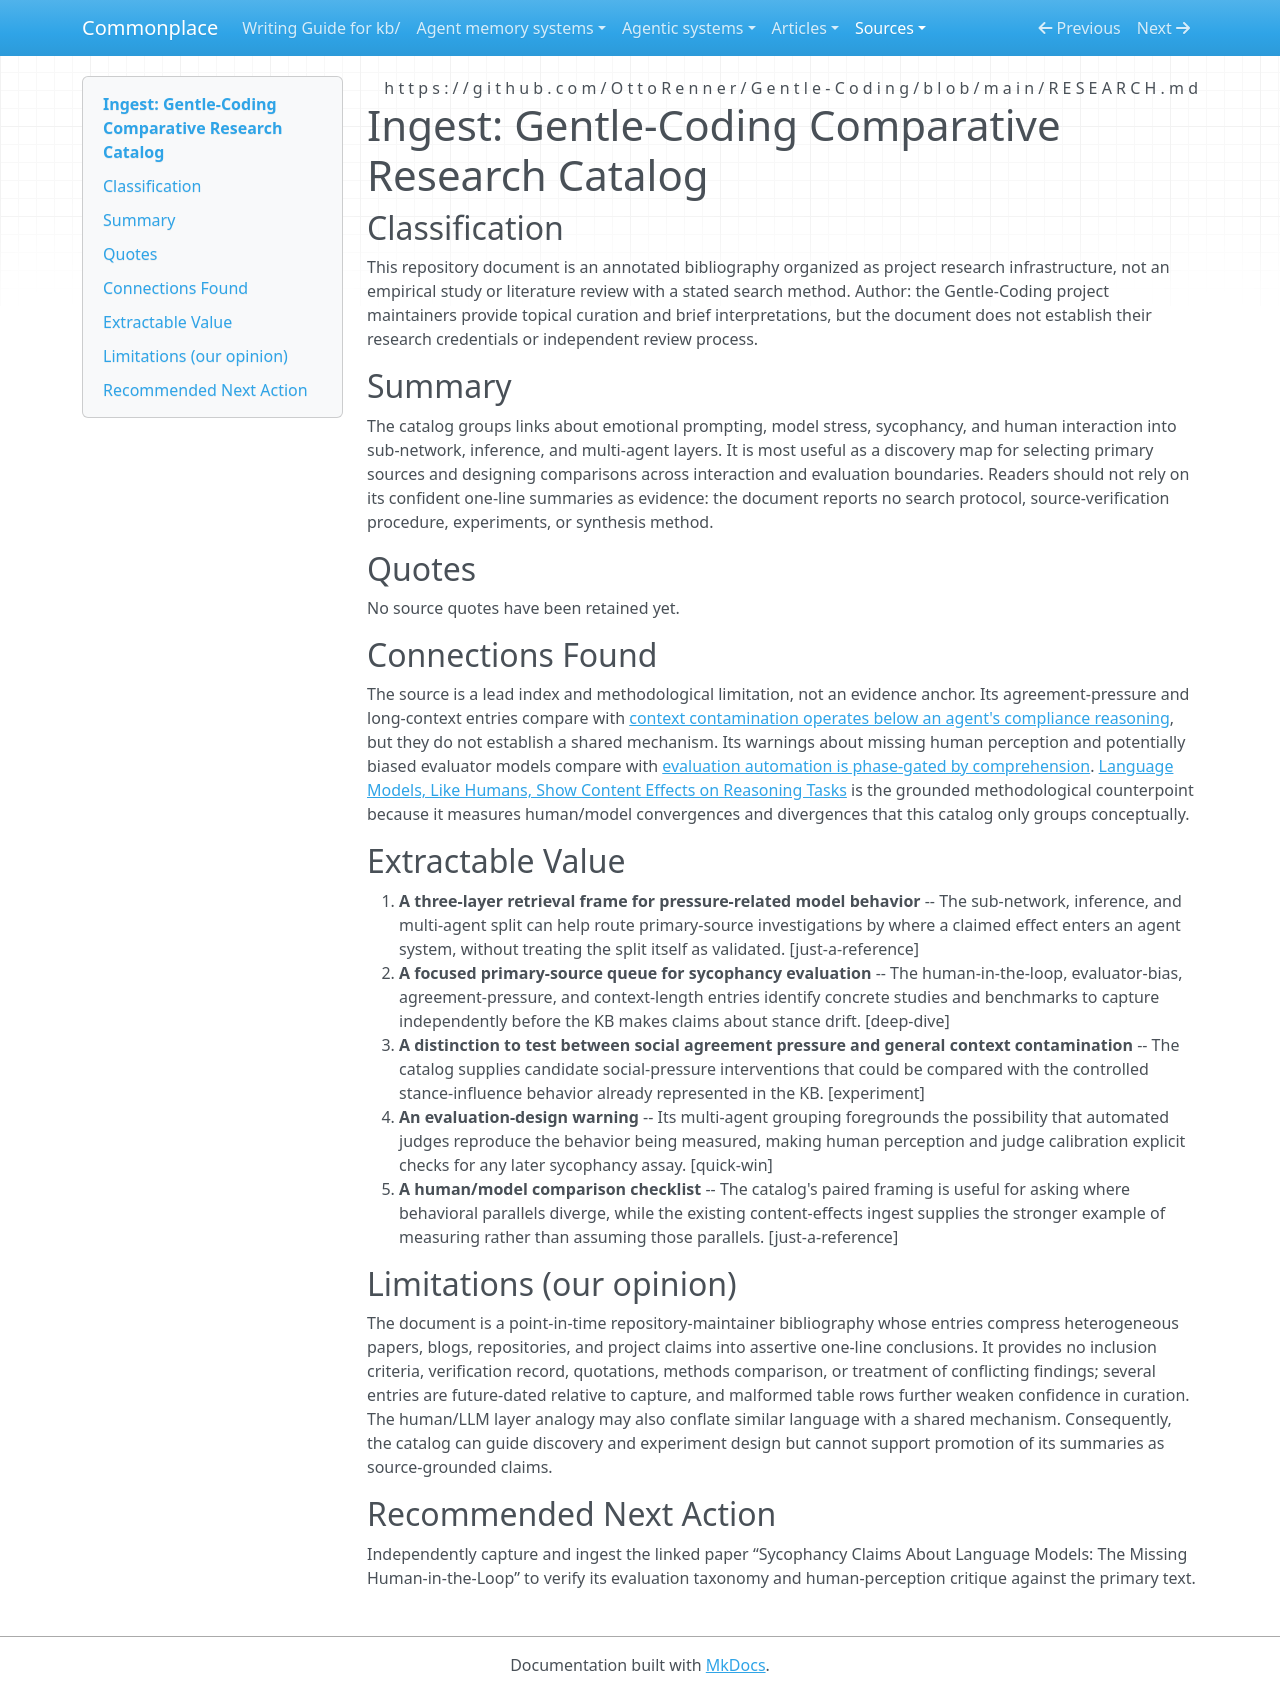

repository: zby/commonplace · page: sources/gentle-coding-research.ingest/index.html · generator: mkdocs

---
description: "Annotated Gentle-Coding research catalog that routes emotional prompting, sycophancy, and evaluator-bias questions without grounding its listed claims"
source: https://github.com/OttoRenner/Gentle-Coding/blob/main/RESEARCH.md
captured: "2026-07-17"
capture: web-fetch
genre: code-repository
snapshot_sha256: cfeda61b435e5be456f6f309a1ac59f349d8c313101a38d61d5df04237ba3a5d
ingested: "2026-08-24"
type: types/ingest-report.md
domains: [prompting, sycophancy, evaluation]
---

# Ingest: Gentle-Coding Comparative Research Catalog

## Classification

This repository document is an annotated bibliography organized as project research infrastructure, not an empirical study or literature review with a stated search method. Author: the Gentle-Coding project maintainers provide topical curation and brief interpretations, but the document does not establish their research credentials or independent review process.

## Summary

The catalog groups links about emotional prompting, model stress, sycophancy, and human interaction into sub-network, inference, and multi-agent layers. It is most useful as a discovery map for selecting primary sources and designing comparisons across interaction and evaluation boundaries. Readers should not rely on its confident one-line summaries as evidence: the document reports no search protocol, source-verification procedure, experiments, or synthesis method.

## Quotes

No source quotes have been retained yet.

## Connections Found

The source is a lead index and methodological limitation, not an evidence anchor. Its agreement-pressure and long-context entries compare with [context contamination operates below an agent's compliance reasoning](../theory/context-contamination-operates-below-an-agents-compliance-reasoning.md), but they do not establish a shared mechanism. Its warnings about missing human perception and potentially biased evaluator models compare with [evaluation automation is phase-gated by comprehension](../theory/evaluation-automation-is-phase-gated-by-comprehension.md). [Language Models, Like Humans, Show Content Effects on Reasoning Tasks](language-models-like-humans-show-content-effects-on-reasoning.ingest.md) is the grounded methodological counterpoint because it measures human/model convergences and divergences that this catalog only groups conceptually.

## Extractable Value

1. **A three-layer retrieval frame for pressure-related model behavior** -- The sub-network, inference, and multi-agent split can help route primary-source investigations by where a claimed effect enters an agent system, without treating the split itself as validated. [just-a-reference]
2. **A focused primary-source queue for sycophancy evaluation** -- The human-in-the-loop, evaluator-bias, agreement-pressure, and context-length entries identify concrete studies and benchmarks to capture independently before the KB makes claims about stance drift. [deep-dive]
3. **A distinction to test between social agreement pressure and general context contamination** -- The catalog supplies candidate social-pressure interventions that could be compared with the controlled stance-influence behavior already represented in the KB. [experiment]
4. **An evaluation-design warning** -- Its multi-agent grouping foregrounds the possibility that automated judges reproduce the behavior being measured, making human perception and judge calibration explicit checks for any later sycophancy assay. [quick-win]
5. **A human/model comparison checklist** -- The catalog's paired framing is useful for asking where behavioral parallels diverge, while the existing content-effects ingest supplies the stronger example of measuring rather than assuming those parallels. [just-a-reference]

## Limitations (our opinion)

The document is a point-in-time repository-maintainer bibliography whose entries compress heterogeneous papers, blogs, repositories, and project claims into assertive one-line conclusions. It provides no inclusion criteria, verification record, quotations, methods comparison, or treatment of conflicting findings; several entries are future-dated relative to capture, and malformed table rows further weaken confidence in curation. The human/LLM layer analogy may also conflate similar language with a shared mechanism. Consequently, the catalog can guide discovery and experiment design but cannot support promotion of its summaries as source-grounded claims.

## Recommended Next Action

Independently capture and ingest the linked paper “Sycophancy Claims About Language Models: The Missing Human-in-the-Loop” to verify its evaluation taxonomy and human-perception critique against the primary text.
